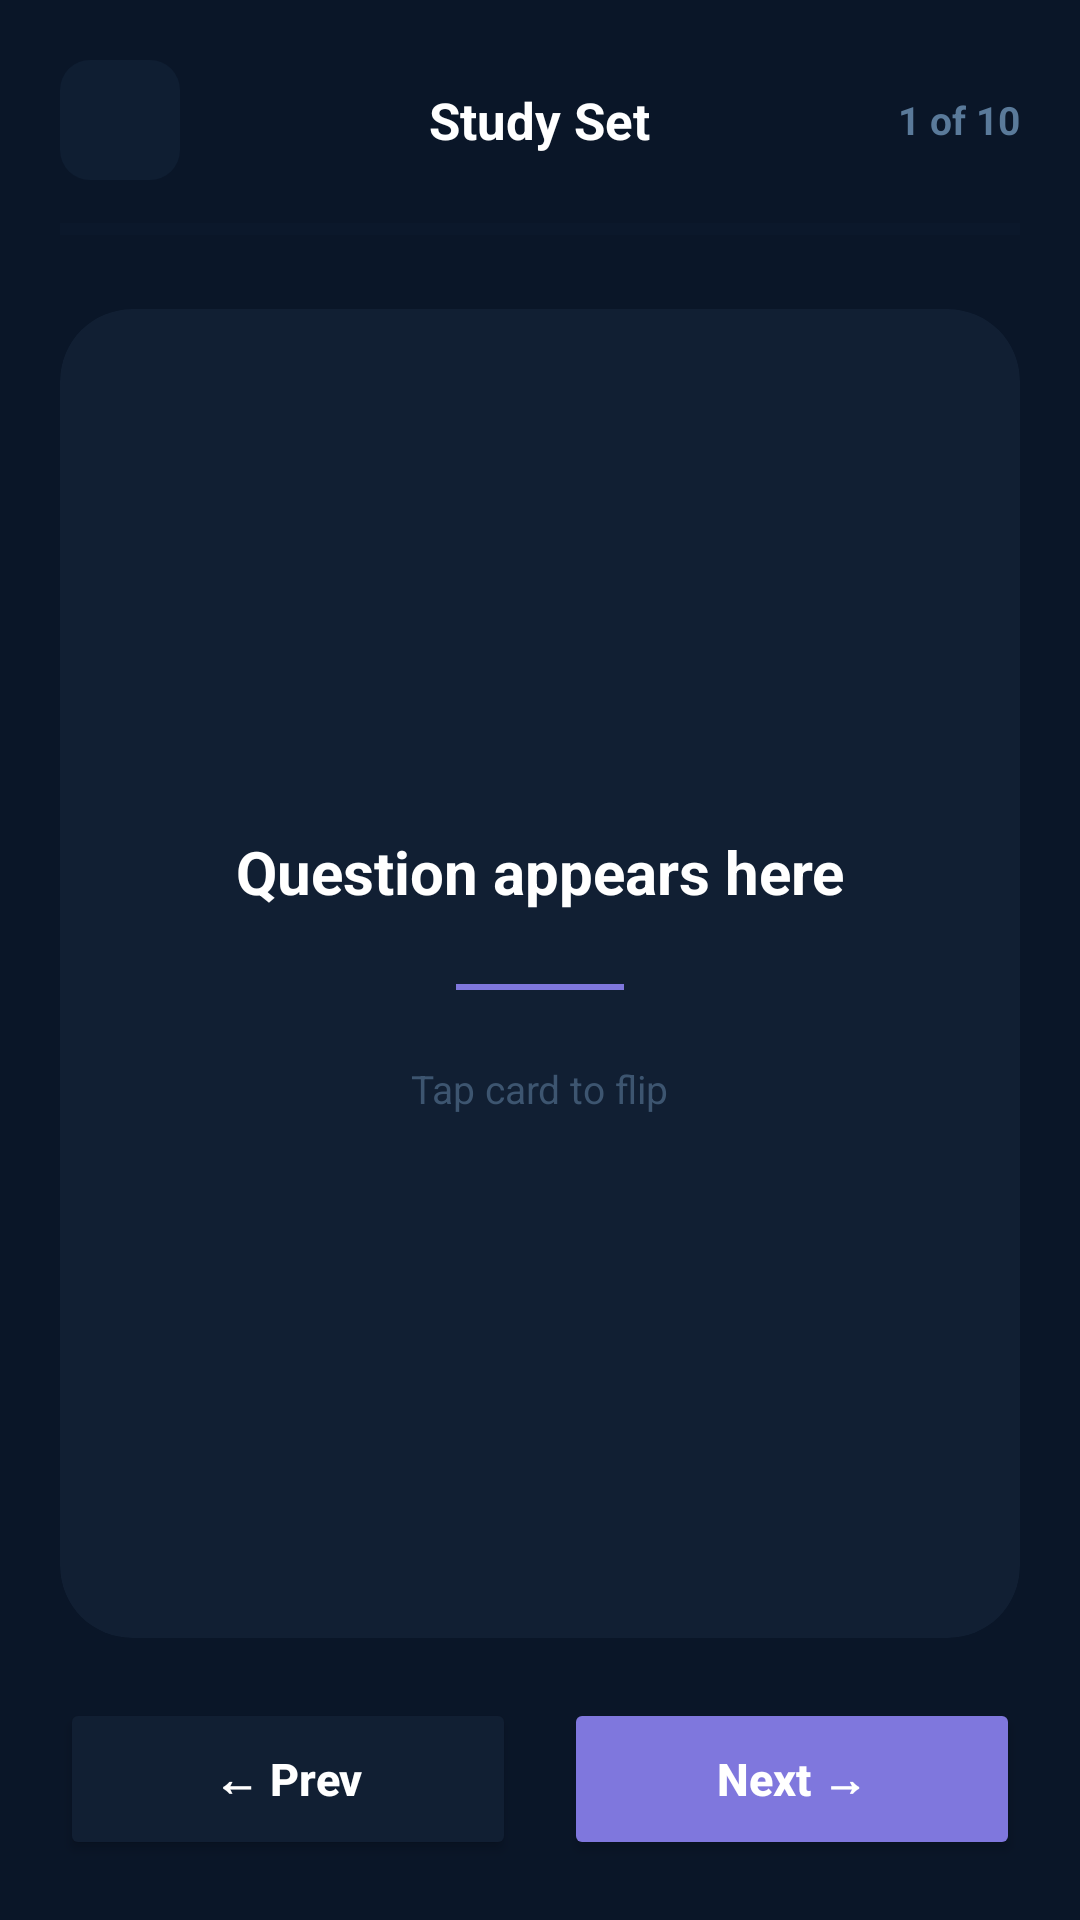

Android layout source for this screen:
<!-- AndroidManifest.xml: application theme Theme.StudyVault_Final_App -->
<!-- res/layout/activity_flashcards.xml -->
<?xml version="1.0" encoding="utf-8"?>
<LinearLayout xmlns:android="http://schemas.android.com/apk/res/android"
    xmlns:app="http://schemas.android.com/apk/res-auto"
    android:layout_width="match_parent"
    android:layout_height="match_parent"
    android:orientation="vertical"
    android:background="#0A1628"
    android:paddingStart="20dp"
    android:paddingEnd="20dp">

    
    <LinearLayout
        android:layout_width="match_parent"
        android:layout_height="wrap_content"
        android:orientation="horizontal"
        android:gravity="center_vertical"
        android:paddingTop="20dp"
        android:paddingBottom="14dp">

        <FrameLayout
            android:layout_width="40dp"
            android:layout_height="40dp"
            android:background="@drawable/icon_btn_background">

            <ImageButton
                android:id="@+id/btnBack"
                android:layout_width="match_parent"
                android:layout_height="match_parent"
                android:src="@drawable/ic_back"
                android:background="?attr/selectableItemBackgroundBorderless"
                android:tint="#FFFFFF"
                android:contentDescription="Back"/>
        </FrameLayout>

        <TextView
            android:id="@+id/tvTitle"
            android:layout_width="0dp"
            android:layout_height="wrap_content"
            android:layout_weight="1"
            android:text="Study Set"
            android:textColor="#FFFFFF"
            android:textSize="17sp"
            android:textStyle="bold"
            android:gravity="center"
            android:paddingStart="8dp"
            android:paddingEnd="8dp"/>

        <TextView
            android:id="@+id/tvCardCount"
            android:layout_width="wrap_content"
            android:layout_height="wrap_content"
            android:text="1 of 10"
            android:textColor="#5A7A9A"
            android:textSize="13sp"
            android:textStyle="bold"/>
    </LinearLayout>

    
    <ProgressBar
        android:id="@+id/progressBar"
        style="@style/Widget.AppCompat.ProgressBar.Horizontal"
        android:layout_width="match_parent"
        android:layout_height="5dp"
        android:progressTint="#7F77DD"
        android:progressBackgroundTint="#111f33"
        android:layout_marginBottom="24dp"/>

    
    <androidx.cardview.widget.CardView
        android:id="@+id/flashcard"
        android:layout_width="match_parent"
        android:layout_height="0dp"
        android:layout_weight="1"
        app:cardBackgroundColor="#111f33"
        app:cardCornerRadius="24dp"
        app:cardElevation="0dp">

        <LinearLayout
            android:layout_width="match_parent"
            android:layout_height="match_parent"
            android:orientation="vertical"
            android:gravity="center"
            android:padding="32dp">

            <TextView
                android:id="@+id/tvQuestion"
                android:layout_width="match_parent"
                android:layout_height="wrap_content"
                android:text="Question appears here"
                android:textColor="#FFFFFF"
                android:textSize="20sp"
                android:textStyle="bold"
                android:gravity="center"
                android:lineSpacingMultiplier="1.3"
                android:layout_marginBottom="24dp"/>

            <View
                android:layout_width="56dp"
                android:layout_height="2dp"
                android:background="#7F77DD"
                android:layout_marginBottom="24dp"/>

            <TextView
                android:id="@+id/tvAnswer"
                android:layout_width="match_parent"
                android:layout_height="wrap_content"
                android:text="Answer appears here"
                android:textColor="#7F77DD"
                android:textSize="17sp"
                android:gravity="center"
                android:lineSpacingMultiplier="1.3"
                android:visibility="gone"
                android:layout_marginBottom="20dp"/>

            <TextView
                android:id="@+id/tvTapHint"
                android:layout_width="wrap_content"
                android:layout_height="wrap_content"
                android:text="Tap card to flip"
                android:textColor="#3D5570"
                android:textSize="13sp"/>
        </LinearLayout>
    </androidx.cardview.widget.CardView>

    
    <LinearLayout
        android:layout_width="match_parent"
        android:layout_height="wrap_content"
        android:orientation="horizontal"
        android:layout_marginTop="20dp"
        android:layout_marginBottom="20dp"
        android:weightSum="2">

        <Button
            android:id="@+id/btnPrevious"
            android:layout_width="0dp"
            android:layout_height="54dp"
            android:layout_weight="1"
            android:text="← Prev"
            android:textColor="#FFFFFF"
            android:textSize="15sp"
            android:textStyle="bold"
            android:textAllCaps="false"
            android:backgroundTint="#111f33"
            android:layout_marginEnd="8dp"
            android:insetTop="0dp"
            android:insetBottom="0dp"/>

        <Button
            android:id="@+id/btnNext"
            android:layout_width="0dp"
            android:layout_height="54dp"
            android:layout_weight="1"
            android:text="Next →"
            android:textColor="#FFFFFF"
            android:textSize="15sp"
            android:textStyle="bold"
            android:textAllCaps="false"
            android:backgroundTint="#7F77DD"
            android:layout_marginStart="8dp"
            android:insetTop="0dp"
            android:insetBottom="0dp"/>
    </LinearLayout>
</LinearLayout>
<!-- resources referenced by this layout -->
<resources>
  <!-- drawable icon_btn_background (drawable) -->
  <?xml version="1.0" encoding="utf-8"?>
  <shape xmlns:android="http://schemas.android.com/apk/res/android">
      <solid android:color="#0F1E32"/>
      <corners android:radius="10dp"/>
  </shape>
  <style name="Theme.StudyVault_Final_App" parent="Base.Theme.StudyVault_Final_App" />
  <style name="Base.Theme.StudyVault_Final_App" parent="Theme.Material3.DayNight.NoActionBar">
          
          
      </style>
</resources>
